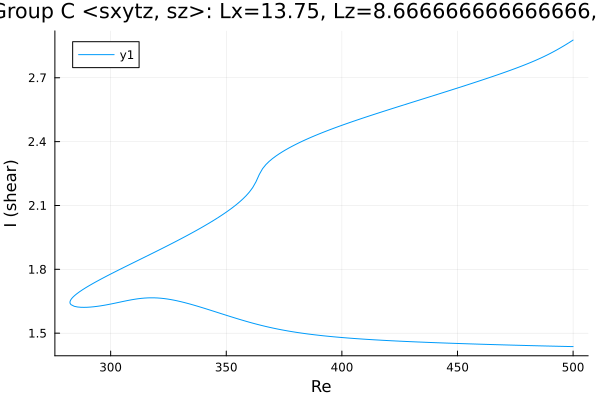

The file beside this chart, header and first rows:
Re, shear
500.0, 2.877
499.1, 2.871
497.7, 2.861
496.3, 2.852
495.8, 2.849
494.4, 2.84
493, 2.831
491.6, 2.823
490.2, 2.815
488.7, 2.807
487.3, 2.799
485.9, 2.792
484.5, 2.785
483.1, 2.779
481.7, 2.772
480.3, 2.766
478.8, 2.76
477.4, 2.754
476, 2.748
474.6, 2.742
473.2, 2.736
471.8, 2.731
470.4, 2.725
468.9, 2.72
467.5, 2.715
466.1, 2.709
464.7, 2.704
463.3, 2.699
461.9, 2.694
460.5, 2.689
459.1, 2.684
457.6, 2.679
456.2, 2.674
454.8, 2.669
453.4, 2.664
452, 2.659
450.6, 2.654
449.2, 2.649
447.7, 2.644
446.3, 2.639
444.9, 2.634
443.5, 2.629
442.1, 2.625
440.7, 2.62
439.3, 2.615
437.8, 2.61
436.4, 2.605
435, 2.6
433.6, 2.596
432.2, 2.591
430.8, 2.586
429.4, 2.581
427.9, 2.576
426.5, 2.572
425.1, 2.567
423.7, 2.562
422.3, 2.557
420.9, 2.552
419.5, 2.547
418, 2.542
... 321 more rows
